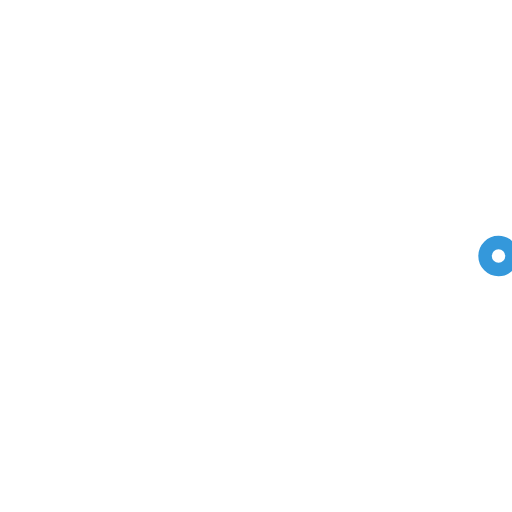
t = 0.00 s
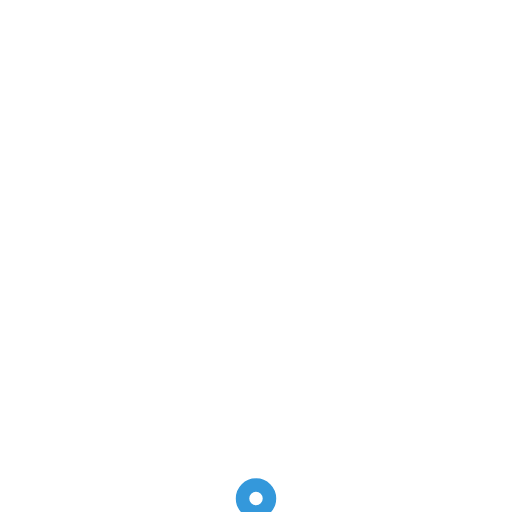
t = 0.23 s
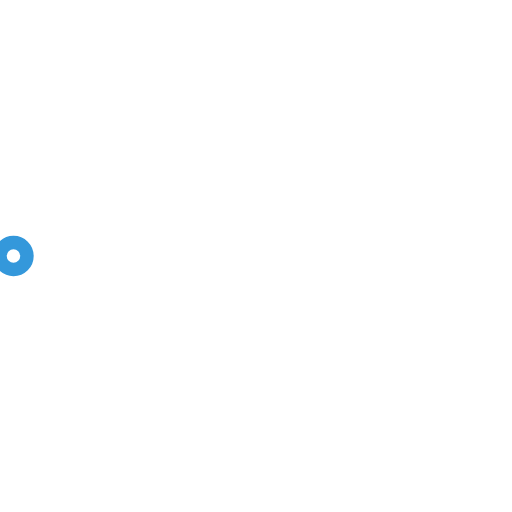
t = 0.45 s
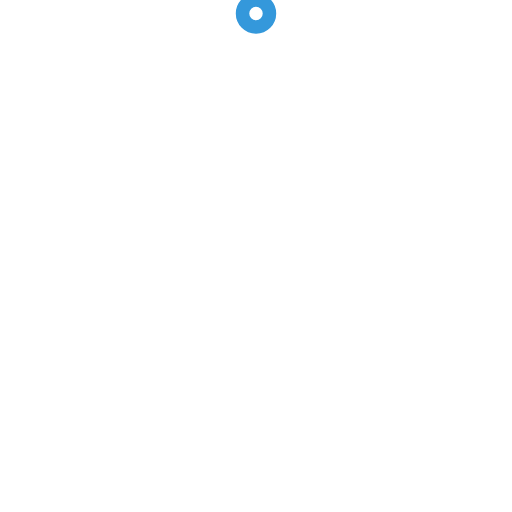
t = 0.68 s

The animated SVG that drew these frames (rendered in a browser with its animation timeline set to each time). Animation: 2 SMIL elements (animateTransform=2); one cycle of 0.90 s, repeats indefinitely.

<!-- By Sam Herbert (@sherb), for everyone. More @ http://goo.gl/7AJzbL -->
<svg width="38" height="38" viewBox="0 0 38 38" xmlns="http://www.w3.org/2000/svg" stroke="#3498DB">
    <defs>
        <linearGradient x1="8.042%" y1="0%" x2="65.682%" y2="23.865%" id="a">
            <stop stop-color="#fff" stop-opacity="0" offset="0%"/>
            <stop stop-color="#fff" stop-opacity=".631" offset="63.146%"/>
            <stop stop-color="#fff" offset="100%"/>
        </linearGradient>
    </defs>
    <g fill="none" fill-rule="evenodd">
        <g transform="translate(1 1)">
            <path d="M36 18c0-9.94-8.06-18-18-18" id="Oval-2" stroke="url(#a)" stroke-width="2">
                <animateTransform
                    attributeName="transform"
                    type="rotate"
                    from="0 18 18"
                    to="360 18 18"
                    dur="0.9s"
                    repeatCount="indefinite" />
            </path>
            <circle fill="#fff" cx="36" cy="18" r="1">
                <animateTransform
                    attributeName="transform"
                    type="rotate"
                    from="0 18 18"
                    to="360 18 18"
                    dur="0.9s"
                    repeatCount="indefinite" />
            </circle>
        </g>
    </g>
</svg>
